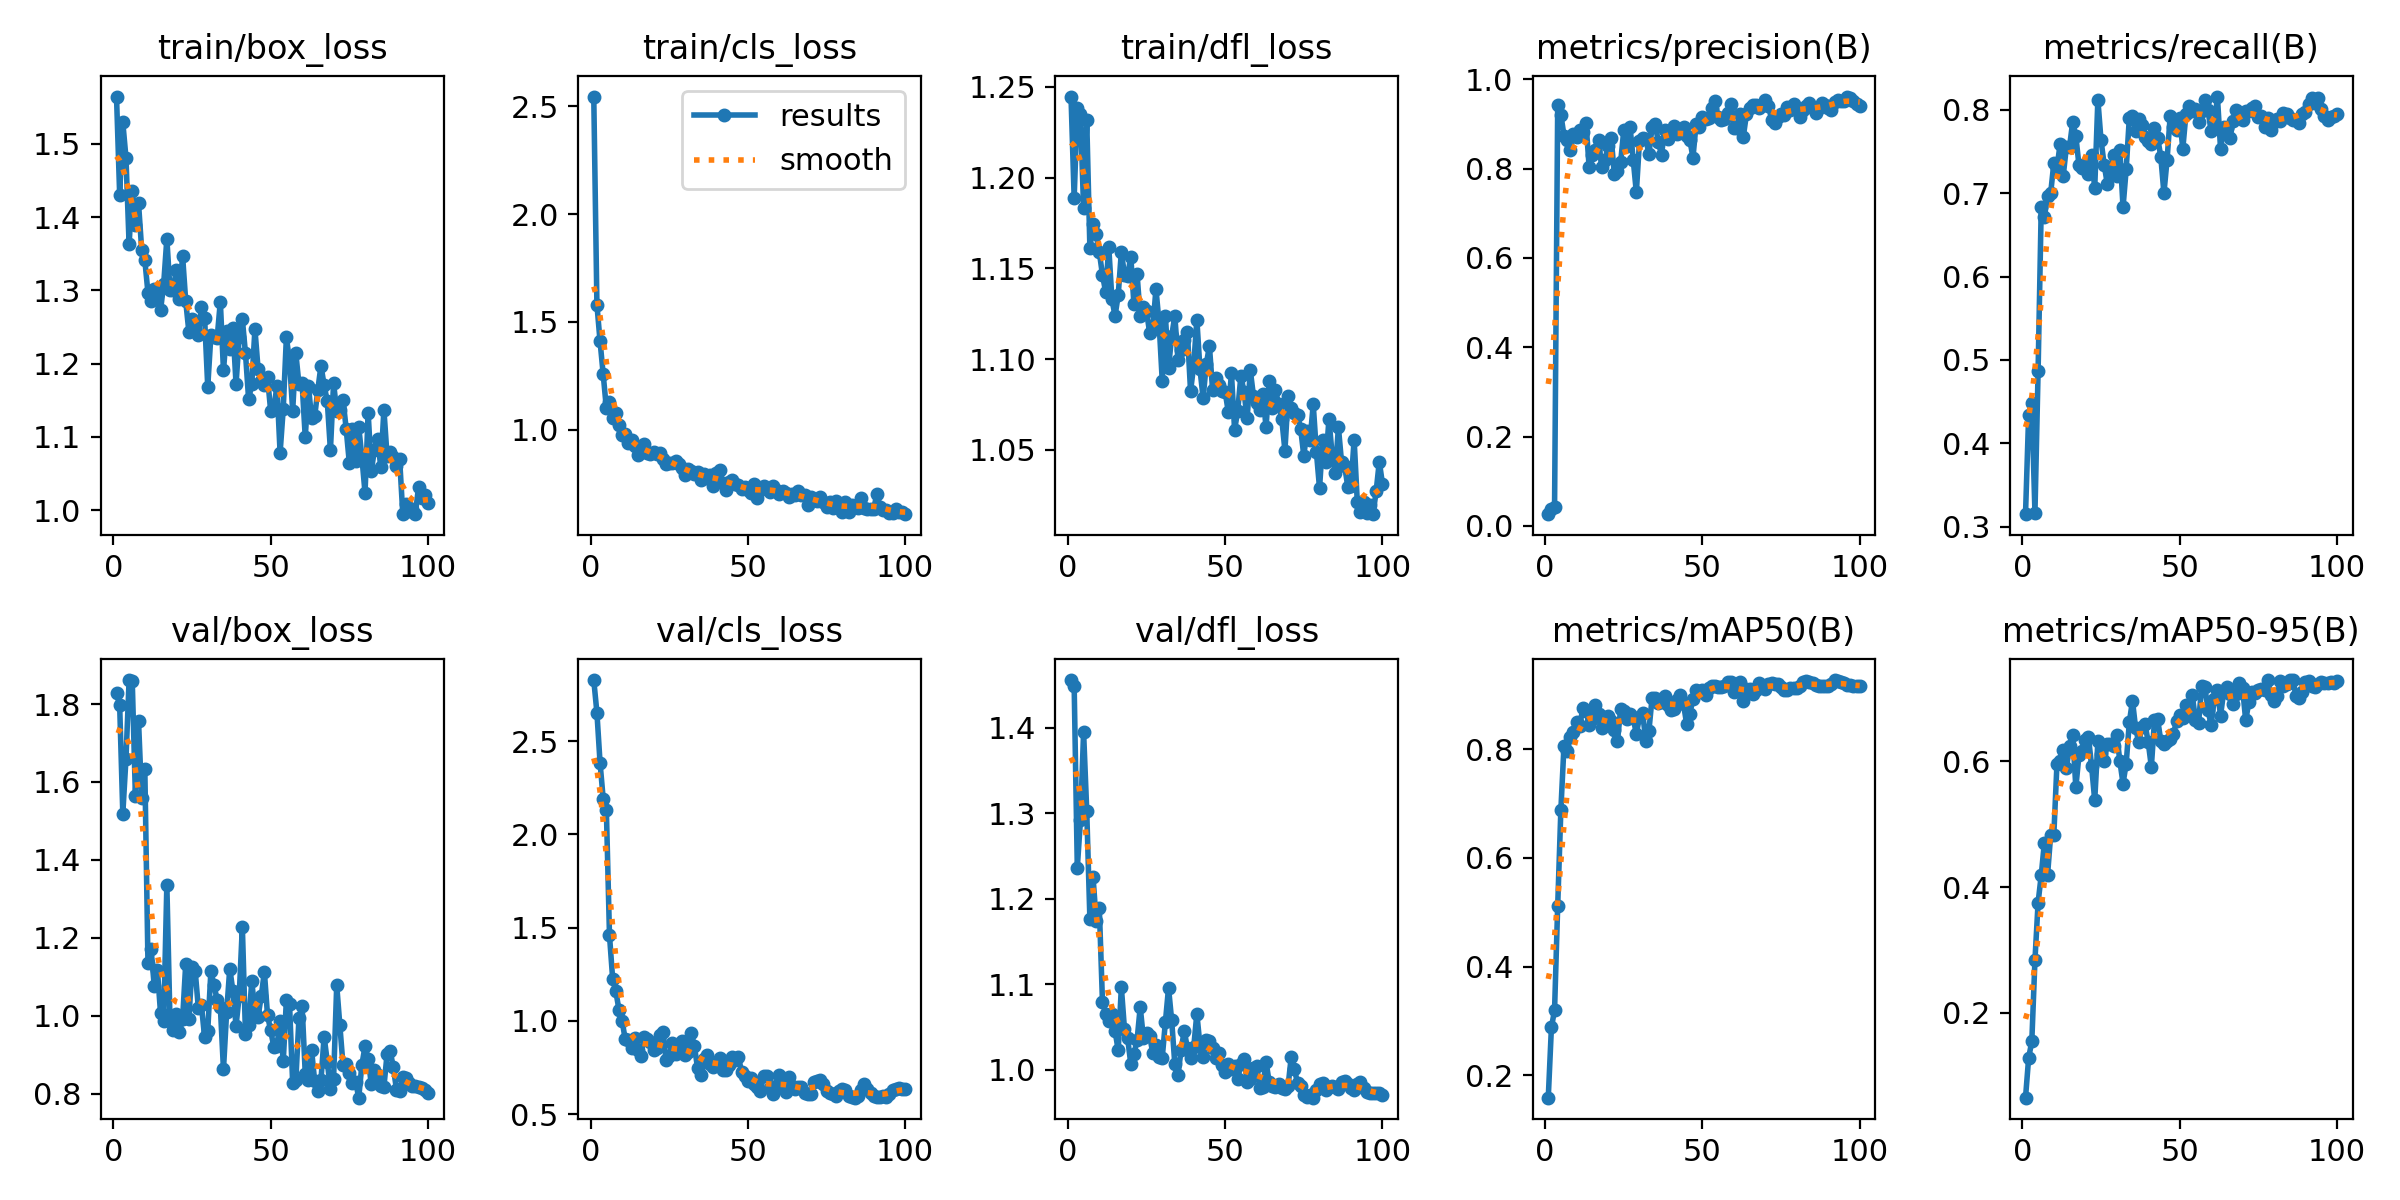

Source data for this figure (header and first rows):
epoch, time, train/box_loss, train/cls_loss, train/dfl_loss, metrics/precision(B), metrics/recall(B), metrics/mAP50(B), metrics/mAP50-95(B), val/box_loss, val/cls_loss, val/dfl_loss, lr/pg0, lr/pg1, lr/pg2
1, 62.13, 1.564, 2.544, 1.245, 0.02635, 0.315, 0.1586, 0.06486, 1.828, 2.828, 1.456, 0.0901, 0.0001, 0.0001
2, 120.5, 1.431, 1.581, 1.189, 0.03817, 0.4345, 0.2879, 0.1284, 1.798, 2.653, 1.449, 0.07921, 0.0002079, 0.0002079
3, 177.3, 1.529, 1.41, 1.238, 0.04327, 0.4478, 0.3197, 0.1543, 1.518, 2.384, 1.236, 0.06831, 0.0003137, 0.0003137
4, 232.8, 1.481, 1.257, 1.235, 0.9435, 0.3167, 0.5121, 0.2839, 1.659, 2.191, 1.292, 0.05742, 0.0004172, 0.0004172
5, 289.3, 1.363, 1.101, 1.183, 0.921, 0.487, 0.6877, 0.3752, 1.862, 2.132, 1.395, 0.04652, 0.0005186, 0.0005186
6, 342.1, 1.436, 1.127, 1.232, 0.8739, 0.684, 0.8069, 0.4189, 1.86, 1.458, 1.303, 0.03562, 0.0006178, 0.0006178
7, 397.4, 1.389, 1.054, 1.161, 0.8633, 0.6717, 0.797, 0.4707, 1.565, 1.227, 1.176, 0.02471, 0.0007149, 0.0007149
8, 452.5, 1.419, 1.076, 1.174, 0.8414, 0.6964, 0.8233, 0.4188, 1.756, 1.16, 1.226, 0.01381, 0.0008097, 0.0008097
9, 845.7, 1.355, 1.024, 1.169, 0.8763, 0.7002, 0.8321, 0.4828, 1.558, 1.06, 1.174, 0.002902, 0.0009024, 0.0009024
10, 905.5, 1.341, 0.9738, 1.159, 0.8699, 0.7361, 0.8507, 0.4831, 1.633, 1.001, 1.189, 0.0009109, 0.0009109, 0.0009109
11, 962.9, 1.296, 0.9807, 1.146, 0.8854, 0.7306, 0.8436, 0.596, 1.134, 0.9006, 1.079, 0.000901, 0.000901, 0.000901
12, 1020, 1.286, 0.9386, 1.137, 0.883, 0.7589, 0.8754, 0.6013, 1.171, 0.8965, 1.065, 0.0008911, 0.0008911, 0.0008911
13, 1075, 1.302, 0.9531, 1.162, 0.9026, 0.721, 0.8707, 0.6188, 1.075, 0.8553, 1.057, 0.0008812, 0.0008812, 0.0008812
14, 1145, 1.294, 0.9265, 1.133, 0.8026, 0.756, 0.8444, 0.5893, 1.117, 0.9104, 1.065, 0.0008713, 0.0008713, 0.0008713
15, 2123, 1.273, 0.8849, 1.124, 0.831, 0.7559, 0.8551, 0.6239, 1.006, 0.8461, 1.045, 0.0008614, 0.0008614, 0.0008614
16, 2179, 1.309, 0.9103, 1.135, 0.8406, 0.7856, 0.8815, 0.6424, 0.9862, 0.8096, 1.023, 0.0008515, 0.0008515, 0.0008515
17, 2235, 1.37, 0.9357, 1.159, 0.8644, 0.7685, 0.8653, 0.5585, 1.336, 0.9155, 1.096, 0.0008416, 0.0008416, 0.0008416
18, 2292, 1.301, 0.8943, 1.146, 0.8027, 0.7334, 0.8388, 0.6104, 0.9871, 0.9005, 1.047, 0.0008317, 0.0008317, 0.0008317
19, 2358, 1.3, 0.8901, 1.146, 0.8184, 0.7306, 0.8454, 0.6167, 0.9635, 0.8837, 1.037, 0.0008218, 0.0008218, 0.0008218
20, 2414, 1.328, 0.8994, 1.157, 0.8503, 0.7343, 0.8608, 0.6339, 1.004, 0.8444, 1.007, 0.0008119, 0.0008119, 0.0008119
21, 2470, 1.289, 0.8872, 1.13, 0.8694, 0.723, 0.8519, 0.639, 0.9575, 0.8547, 1.018, 0.000802, 0.000802, 0.000802
22, 2529, 1.347, 0.8913, 1.147, 0.7871, 0.7457, 0.8359, 0.5925, 0.9911, 0.9244, 1.035, 0.0007921, 0.0007921, 0.0007921
23, 2586, 1.285, 0.8663, 1.124, 0.7949, 0.7058, 0.8145, 0.5379, 1.133, 0.9391, 1.073, 0.0007822, 0.0007822, 0.0007822
24, 2641, 1.243, 0.8432, 1.129, 0.8141, 0.8121, 0.874, 0.6316, 0.9917, 0.7921, 1.037, 0.0007723, 0.0007723, 0.0007723
25, 2698, 1.261, 0.8457, 1.126, 0.8856, 0.7637, 0.8703, 0.6117, 1.125, 0.8138, 1.043, 0.0007624, 0.0007624, 0.0007624
26, 2755, 1.247, 0.8472, 1.115, 0.8495, 0.7343, 0.8557, 0.6009, 1.116, 0.879, 1.039, 0.0007525, 0.0007525, 0.0007525
27, 2813, 1.239, 0.8578, 1.117, 0.8928, 0.7109, 0.8643, 0.6273, 1.021, 0.82, 1.019, 0.0007426, 0.0007426, 0.0007426
28, 2880, 1.278, 0.8416, 1.139, 0.8203, 0.7287, 0.858, 0.6275, 1.026, 0.8368, 1.028, 0.0007327, 0.0007327, 0.0007327
29, 2939, 1.262, 0.8211, 1.12, 0.7467, 0.7457, 0.828, 0.6243, 0.9449, 0.8904, 1.015, 0.0007228, 0.0007228, 0.0007228
30, 2997, 1.168, 0.7892, 1.088, 0.8615, 0.7211, 0.8598, 0.6422, 0.9612, 0.8168, 1.014, 0.0007129, 0.0007129, 0.0007129
31, 3052, 1.238, 0.8178, 1.124, 0.8678, 0.7514, 0.8669, 0.6, 1.114, 0.8338, 1.056, 0.000703, 0.000703, 0.000703
32, 3108, 1.236, 0.8114, 1.095, 0.8659, 0.6831, 0.8159, 0.5646, 1.078, 0.9322, 1.096, 0.0006931, 0.0006931, 0.0006931
33, 3173, 1.235, 0.7949, 1.113, 0.8333, 0.7287, 0.8341, 0.5965, 1.04, 0.8638, 1.057, 0.0006832, 0.0006832, 0.0006832
34, 3605, 1.285, 0.8032, 1.124, 0.8928, 0.7903, 0.8947, 0.6619, 1.023, 0.7454, 1.006, 0.0006733, 0.0006733, 0.0006733
35, 3662, 1.191, 0.769, 1.1, 0.9003, 0.7932, 0.8939, 0.6965, 0.8621, 0.7099, 0.9934, 0.0006634, 0.0006634, 0.0006634
36, 3721, 1.244, 0.7944, 1.105, 0.8585, 0.7742, 0.8856, 0.6528, 1.008, 0.7951, 1.023, 0.0006535, 0.0006535, 0.0006535
37, 3776, 1.22, 0.7766, 1.11, 0.8314, 0.7894, 0.8871, 0.6303, 1.121, 0.8164, 1.045, 0.0006436, 0.0006436, 0.0006436
38, 3836, 1.249, 0.7924, 1.115, 0.8868, 0.7818, 0.8974, 0.6544, 1.063, 0.7658, 1.025, 0.0006337, 0.0006337, 0.0006337
39, 3902, 1.172, 0.7411, 1.082, 0.8653, 0.7677, 0.8818, 0.6588, 0.9744, 0.754, 1.013, 0.0006238, 0.0006238, 0.0006238
40, 3959, 1.236, 0.798, 1.097, 0.8844, 0.7628, 0.8723, 0.6307, 1.051, 0.776, 1.026, 0.0006139, 0.0006139, 0.0006139
41, 4016, 1.261, 0.8141, 1.122, 0.8949, 0.759, 0.8743, 0.5913, 1.229, 0.8006, 1.065, 0.000604, 0.000604, 0.000604
42, 4074, 1.214, 0.7542, 1.094, 0.8781, 0.778, 0.8914, 0.6655, 0.9521, 0.7383, 1.028, 0.0005941, 0.0005941, 0.0005941
43, 4133, 1.151, 0.7232, 1.079, 0.8832, 0.7666, 0.8997, 0.6672, 0.9751, 0.7357, 1.014, 0.0005842, 0.0005842, 0.0005842
44, 4199, 1.172, 0.76, 1.097, 0.894, 0.7438, 0.8828, 0.6323, 1.089, 0.7614, 1.035, 0.0005743, 0.0005743, 0.0005743
45, 4256, 1.247, 0.7667, 1.107, 0.8723, 0.7001, 0.8463, 0.6279, 1.007, 0.8057, 1.033, 0.0005644, 0.0005644, 0.0005644
46, 4313, 1.193, 0.7478, 1.083, 0.8646, 0.74, 0.8651, 0.6323, 0.9978, 0.7883, 1.025, 0.0005545, 0.0005545, 0.0005545
47, 4370, 1.176, 0.7424, 1.09, 0.8246, 0.7932, 0.8934, 0.6357, 1.049, 0.8067, 1.014, 0.0005446, 0.0005446, 0.0005446
48, 4426, 1.171, 0.7282, 1.086, 0.9003, 0.7799, 0.9083, 0.643, 1.113, 0.7244, 1.019, 0.0005347, 0.0005347, 0.0005347
49, 4495, 1.181, 0.7361, 1.083, 0.8938, 0.7761, 0.9047, 0.6639, 1.001, 0.7054, 1.005, 0.0005248, 0.0005248, 0.0005248
50, 4552, 1.136, 0.7194, 1.082, 0.9164, 0.7908, 0.9087, 0.6736, 0.9623, 0.6789, 0.9969, 0.0005149, 0.0005149, 0.0005149
51, 4609, 1.138, 0.7059, 1.071, 0.9117, 0.7533, 0.9008, 0.6686, 0.9207, 0.6954, 1.007, 0.000505, 0.000505, 0.000505
52, 4666, 1.17, 0.7483, 1.092, 0.9136, 0.7951, 0.9133, 0.6895, 0.9228, 0.6619, 1.001, 0.0004951, 0.0004951, 0.0004951
53, 4722, 1.078, 0.6844, 1.061, 0.936, 0.8046, 0.9166, 0.6823, 0.9857, 0.6428, 1.005, 0.0004852, 0.0004852, 0.0004852
54, 4790, 1.138, 0.7216, 1.072, 0.9505, 0.7989, 0.9162, 0.7061, 0.8826, 0.6239, 0.989, 0.0004753, 0.0004753, 0.0004753
55, 4849, 1.236, 0.7396, 1.091, 0.915, 0.8008, 0.9153, 0.6664, 1.04, 0.7059, 1.007, 0.0004654, 0.0004654, 0.0004654
56, 4905, 1.204, 0.7262, 1.082, 0.9093, 0.7856, 0.9154, 0.6605, 1.03, 0.7054, 1.013, 0.0004555, 0.0004555, 0.0004555
57, 4961, 1.135, 0.7118, 1.067, 0.9115, 0.7989, 0.9167, 0.7196, 0.8265, 0.6392, 0.9852, 0.0004456, 0.0004456, 0.0004456
58, 5018, 1.214, 0.7405, 1.094, 0.9245, 0.8121, 0.9234, 0.7187, 0.8345, 0.6076, 0.9892, 0.0004357, 0.0004357, 0.0004357
59, 5084, 1.172, 0.7222, 1.08, 0.944, 0.7998, 0.9238, 0.6818, 0.994, 0.6481, 1.002, 0.0004258, 0.0004258, 0.0004258
60, 5144, 1.173, 0.7042, 1.076, 0.8899, 0.7742, 0.9057, 0.6577, 1.025, 0.7104, 1.004, 0.0004159, 0.0004159, 0.0004159
... 40 more rows
